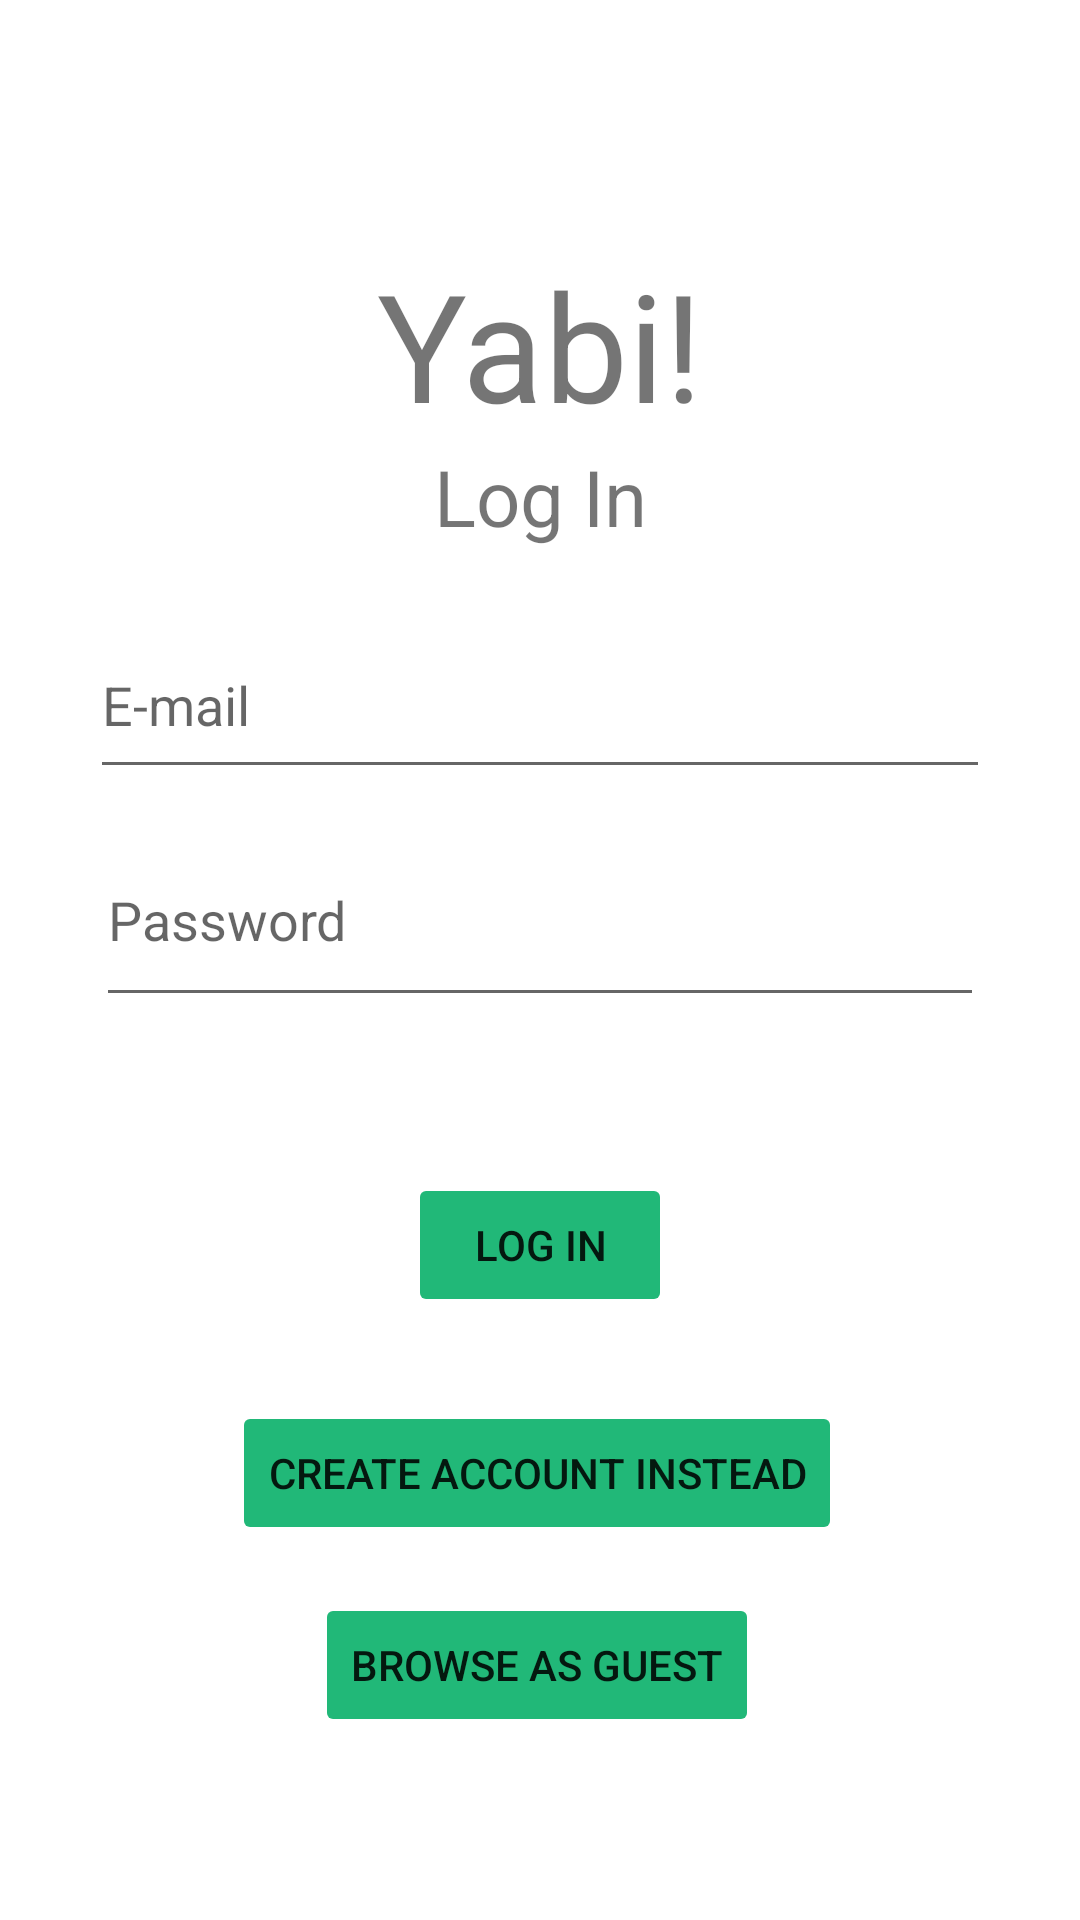

Reconstruct the res/layout file that produces this screen, plus the resources it refers to.
<!-- AndroidManifest.xml: application theme Theme.Yabi -->
<!-- res/layout/activity_log_in.xml -->
<?xml version="1.0" encoding="utf-8"?>
<androidx.constraintlayout.widget.ConstraintLayout xmlns:android="http://schemas.android.com/apk/res/android"
    xmlns:app="http://schemas.android.com/apk/res-auto"
    xmlns:tools="http://schemas.android.com/tools"
    android:layout_width="match_parent"
    android:layout_height="match_parent"
    tools:context=".LogIn">

    <androidx.constraintlayout.widget.ConstraintLayout
        android:layout_width="wrap_content"
        android:layout_height="wrap_content"
        app:layout_constraintBottom_toBottomOf="parent"
        app:layout_constraintEnd_toEndOf="parent"
        app:layout_constraintStart_toStartOf="parent"
        app:layout_constraintTop_toTopOf="parent">

        <TextView
            android:id="@+id/YabiText"
            android:layout_width="wrap_content"
            android:layout_height="wrap_content"
            android:layout_marginTop="20dp"
            android:text="@string/yabi"
            android:textSize="50sp"
            app:layout_constraintEnd_toEndOf="parent"
            app:layout_constraintStart_toStartOf="parent"
            app:layout_constraintTop_toTopOf="parent" />

        <TextView
            android:id="@+id/currentScreenText"
            android:layout_width="wrap_content"
            android:layout_height="wrap_content"
            android:text="@string/log_in"
            android:textSize="26sp"
            app:layout_constraintEnd_toEndOf="parent"
            app:layout_constraintStart_toStartOf="parent"
            app:layout_constraintTop_toBottomOf="@+id/YabiText" />

        <EditText
            android:id="@+id/editTextTextEmailAddress"
            android:layout_width="300dp"
            android:layout_height="59dp"
            android:layout_marginTop="56dp"
            android:autofillHints="emailAddress"
            android:ems="10"
            android:hint="@string/e_mail"
            android:inputType="textEmailAddress"
            app:layout_constraintEnd_toEndOf="parent"
            app:layout_constraintHorizontal_bias="0.495"
            app:layout_constraintStart_toStartOf="parent"
            app:layout_constraintTop_toBottomOf="@+id/YabiText" />

        <EditText
            android:id="@+id/editTextTextPassword"
            android:layout_width="296dp"
            android:layout_height="68dp"
            android:layout_marginTop="8dp"
            android:autofillHints="password"
            android:ems="10"
            android:hint="@string/password"
            android:inputType="textPassword"
            app:layout_constraintEnd_toEndOf="parent"
            app:layout_constraintHorizontal_bias="0.495"
            app:layout_constraintStart_toStartOf="parent"
            app:layout_constraintTop_toBottomOf="@+id/editTextTextEmailAddress" />

        <Button
            android:id="@+id/signUpButton"
            android:layout_width="wrap_content"
            android:layout_height="wrap_content"
            android:layout_marginTop="52dp"
            android:backgroundTint="@color/YabiGreen"
            android:onClick="onPressLogIn"
            android:text="@string/log_in"
            app:layout_constraintEnd_toEndOf="parent"
            app:layout_constraintStart_toStartOf="parent"
            app:layout_constraintTop_toBottomOf="@+id/editTextTextPassword"
            android:outlineAmbientShadowColor="@color/white"
            android:outlineSpotShadowColor="@color/white"/>

        <androidx.constraintlayout.widget.ConstraintLayout
            android:layout_width="wrap_content"
            android:layout_height="wrap_content"
            android:layout_marginTop="28dp"
            app:layout_constraintEnd_toEndOf="parent"
            app:layout_constraintHorizontal_bias="0.49"
            app:layout_constraintStart_toStartOf="parent"
            app:layout_constraintTop_toBottomOf="@+id/signUpButton">

            <Button
                android:id="@+id/CreateAccountButton"
                android:layout_width="wrap_content"
                android:layout_height="wrap_content"
                android:backgroundTint="@color/YabiGreen"
                android:onClick="onPressSignUp"
                android:text="@string/create_account_instead"
                app:layout_constraintStart_toStartOf="parent"
                app:layout_constraintTop_toTopOf="parent"
                android:outlineAmbientShadowColor="@color/white"
                android:outlineSpotShadowColor="@color/white"/>

            <Button
                android:id="@+id/BrowseAsGuestButton"
                android:layout_width="wrap_content"
                android:layout_height="wrap_content"
                android:layout_marginTop="16dp"
                android:backgroundTint="@color/YabiGreen"
                android:onClick="onPressBrowseAsGuest"
                android:text="@string/browse_as_guest"
                app:layout_constraintEnd_toEndOf="parent"
                app:layout_constraintStart_toStartOf="parent"
                app:layout_constraintTop_toBottomOf="@+id/CreateAccountButton"
                android:outlineAmbientShadowColor="@color/white"
                android:outlineSpotShadowColor="@color/white" />

        </androidx.constraintlayout.widget.ConstraintLayout>

    </androidx.constraintlayout.widget.ConstraintLayout>

</androidx.constraintlayout.widget.ConstraintLayout>
<!-- resources referenced by this layout -->
<resources>
  <color name="YabiGreen">#FF21B878</color>
  <color name="white">#FFFFFFFF</color>
  <string name="browse_as_guest">Browse as Guest</string>
  <string name="create_account_instead">Create Account Instead</string>
  <string name="e_mail">E-mail</string>
  <string name="log_in">Log In</string>
  <string name="password">Password</string>
  <string name="yabi">Yabi!</string>
  <style name="Theme.Yabi" parent="Theme.MaterialComponents.DayNight.NoActionBar">
          
          <item name="colorPrimary">@color/YabiGreen</item>
          <item name="colorPrimaryVariant">@color/YabiGreen</item>
          <item name="colorOnPrimary">@color/white</item>
          
          <item name="colorSecondary">@color/teal_200</item>
          <item name="colorSecondaryVariant">@color/teal_700</item>
          <item name="colorOnSecondary">@color/black</item>
          
          <item name="android:statusBarColor" tools:targetApi="l">?attr/colorPrimaryVariant</item>
          
      </style>
  <color name="teal_200">#FF03DAC5</color>
  <color name="teal_700">#FF018786</color>
  <color name="black">#FF000000</color>
</resources>
